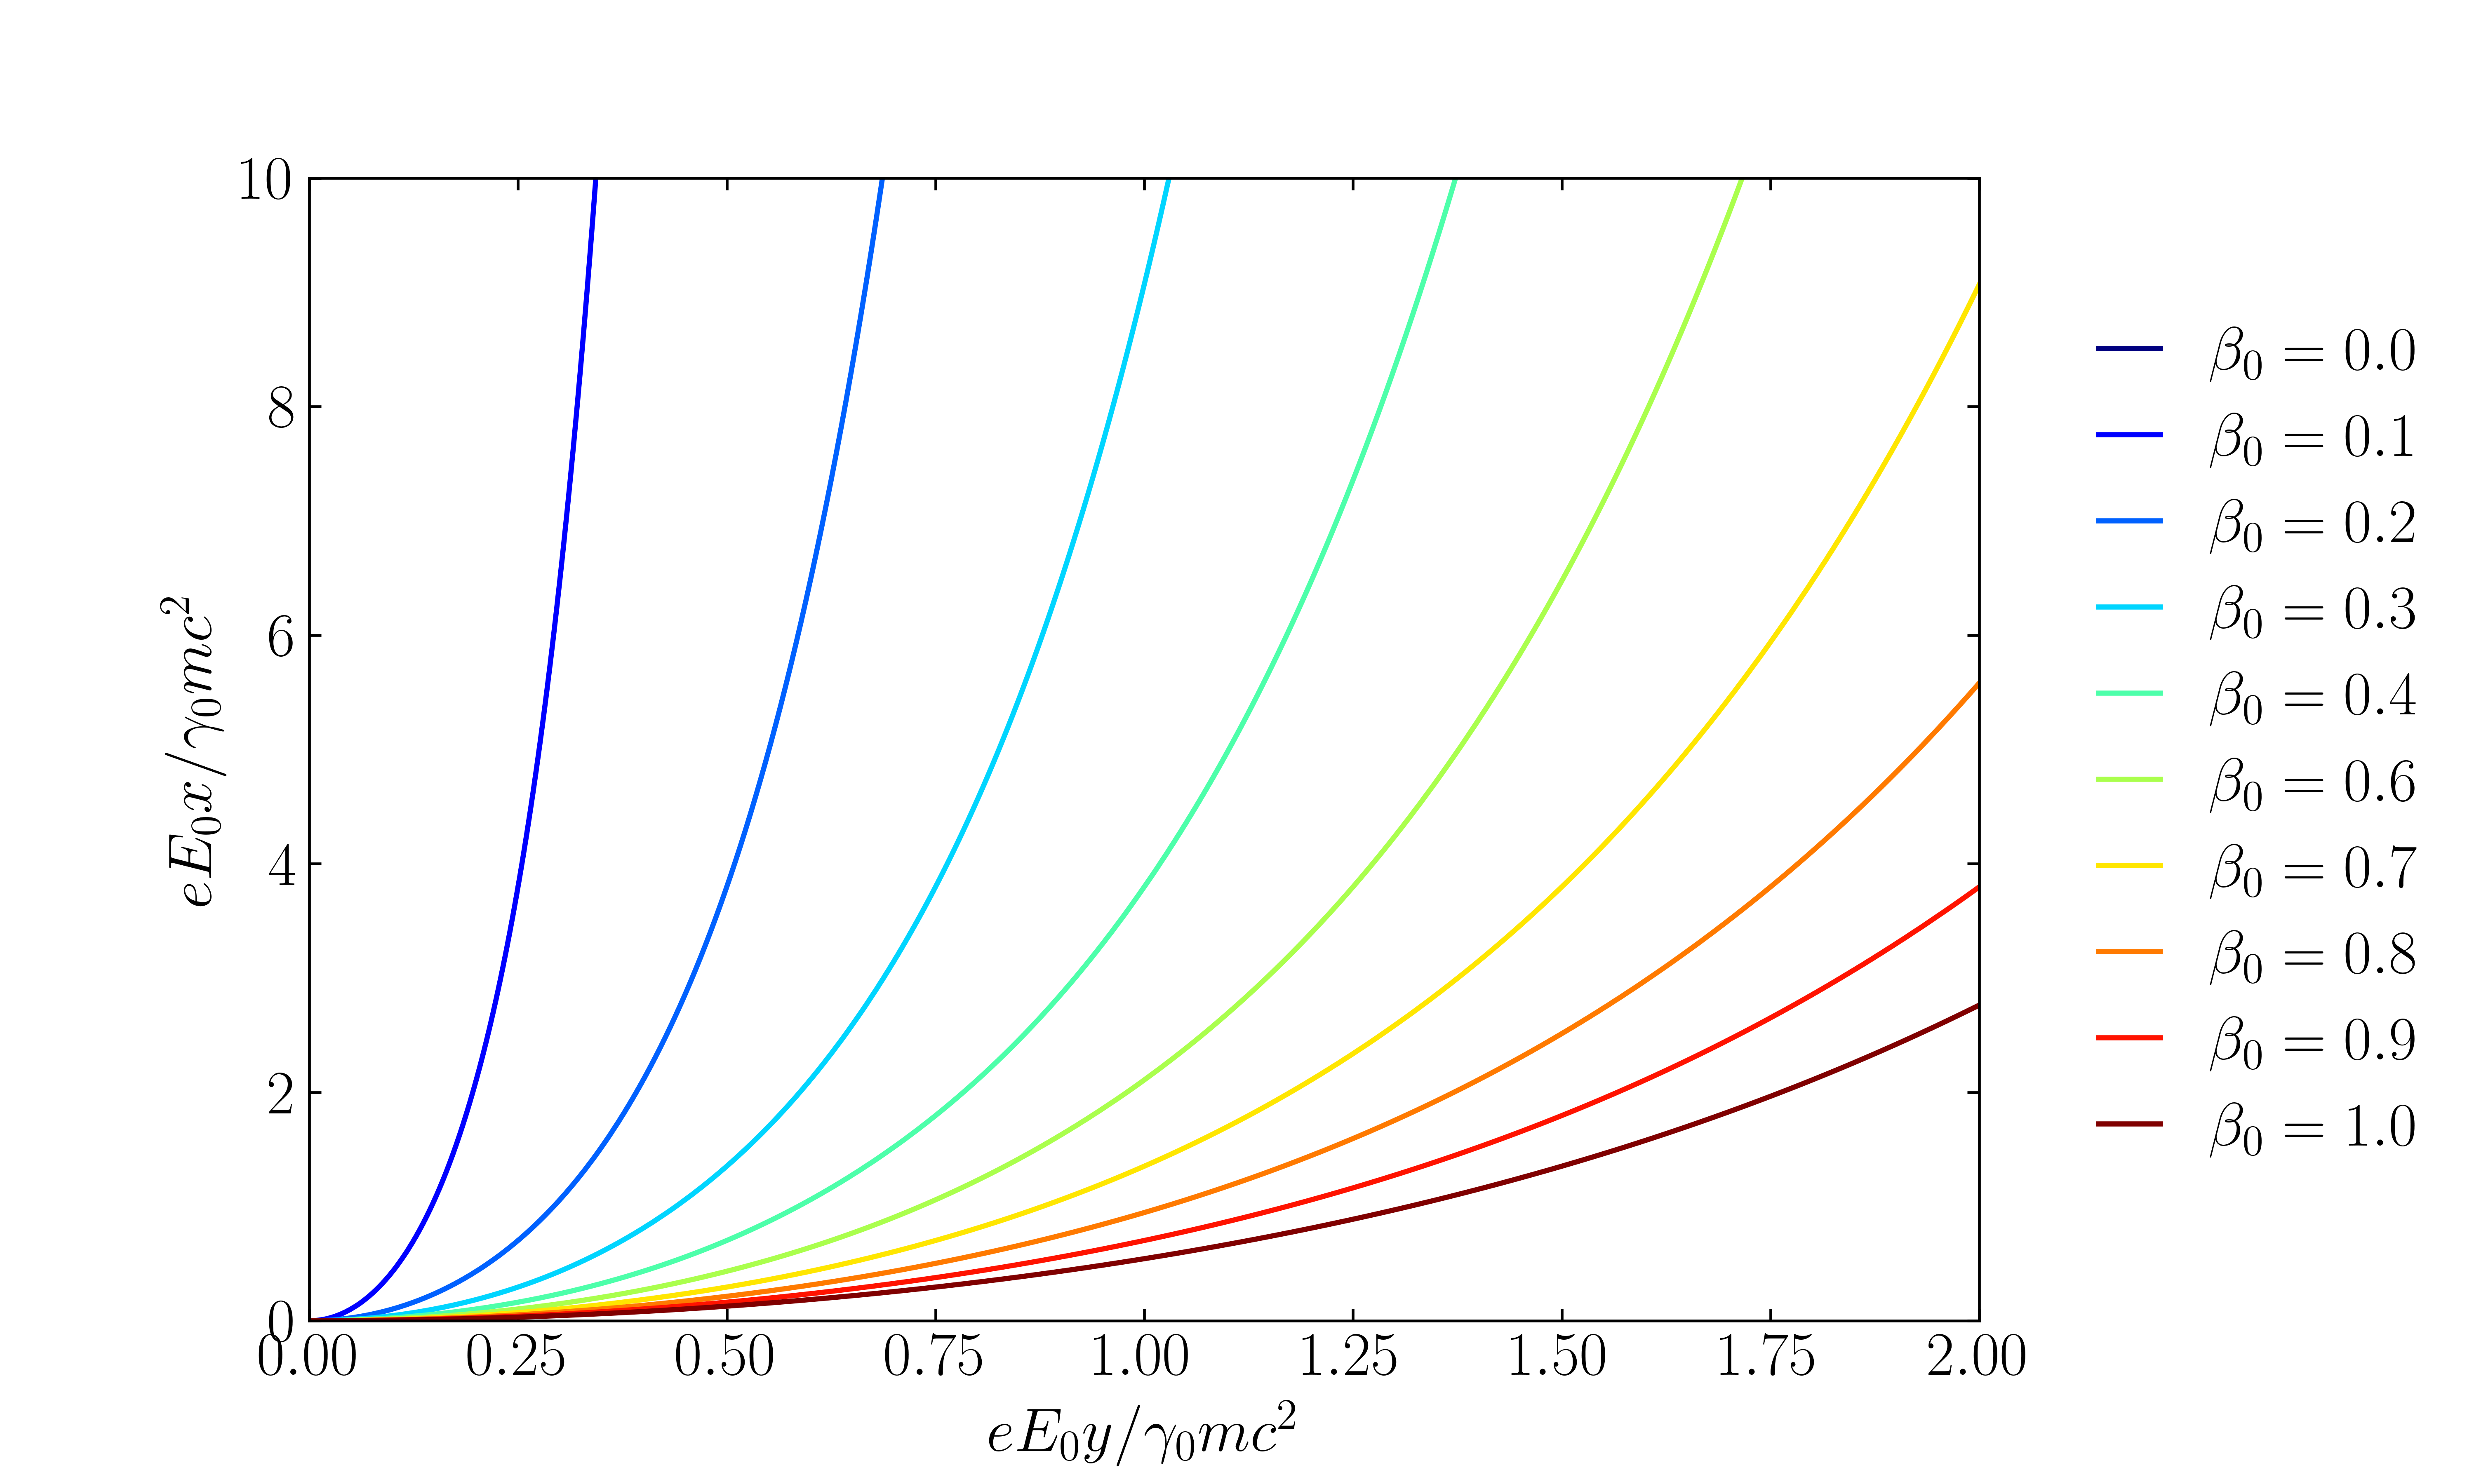

Recreate this plot in Python.
import matplotlib.pyplot as plt
import mpl_extras as me
import numpy as np


def x(y, b):
    return np.cosh(y / b) - 1

y = np.linspace(0, 2, 1000)
b = np.linspace(0, 1, 10)
colors = plt.cm.jet(np.linspace(0, 1, len(b)))


me.setup_mpl(tex=True, fontsize=18)
fig, ax = plt.subplots(1, 1, figsize=(10, 6))
fig.subplots_adjust(right=0.8)

for i, _b in enumerate(b):
    ax.plot(y, x(y, b=_b), c=colors[i], label=fr"$\beta_0={_b:.1f}$")

fig.legend(frameon=False, handlelength=1, loc=7)
ax.set_xlim(y[0], y[-1])
#ax.set_yscale("log")
ax.set_ylim(0, 10)
ax.tick_params(**me.params)
ax.set_xlabel("$eE_0y/\gamma_0mc^2$")
ax.set_ylabel("$eE_0x/\gamma_0mc^2$")

fig.savefig("p1.png", dpi=600)
plt.show()
